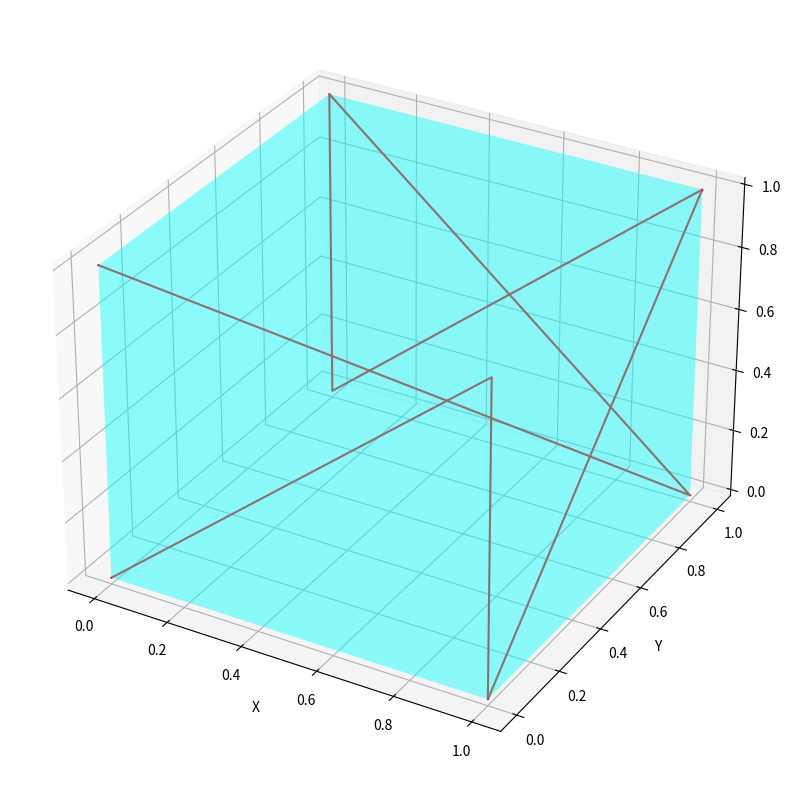
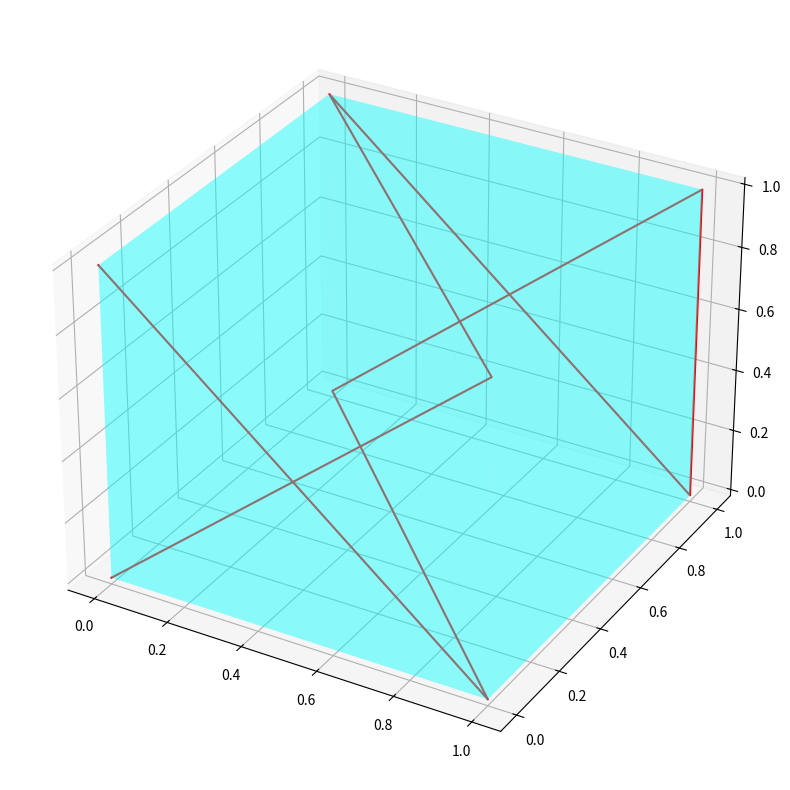
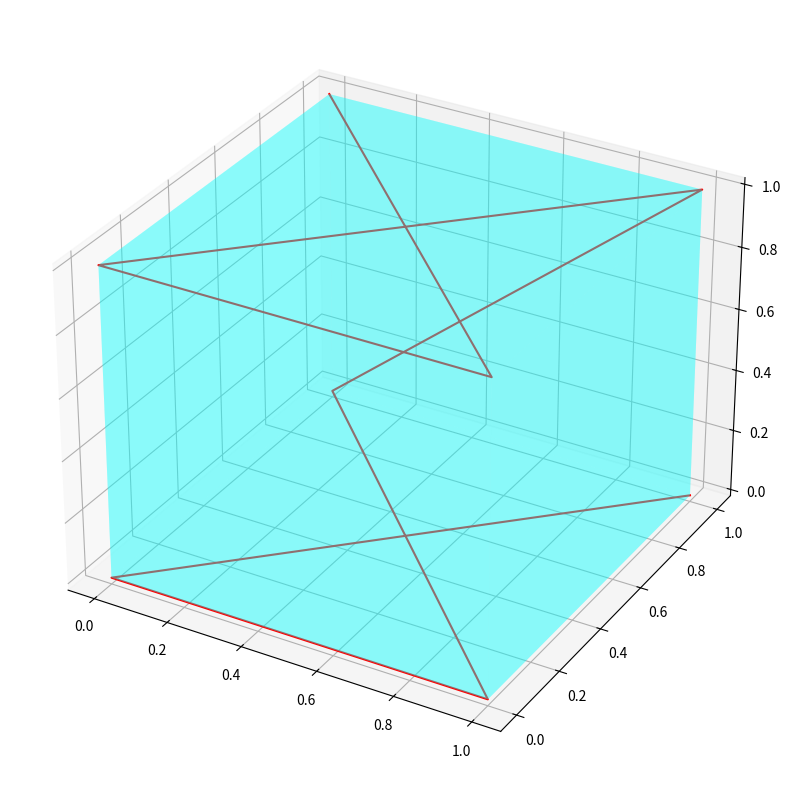
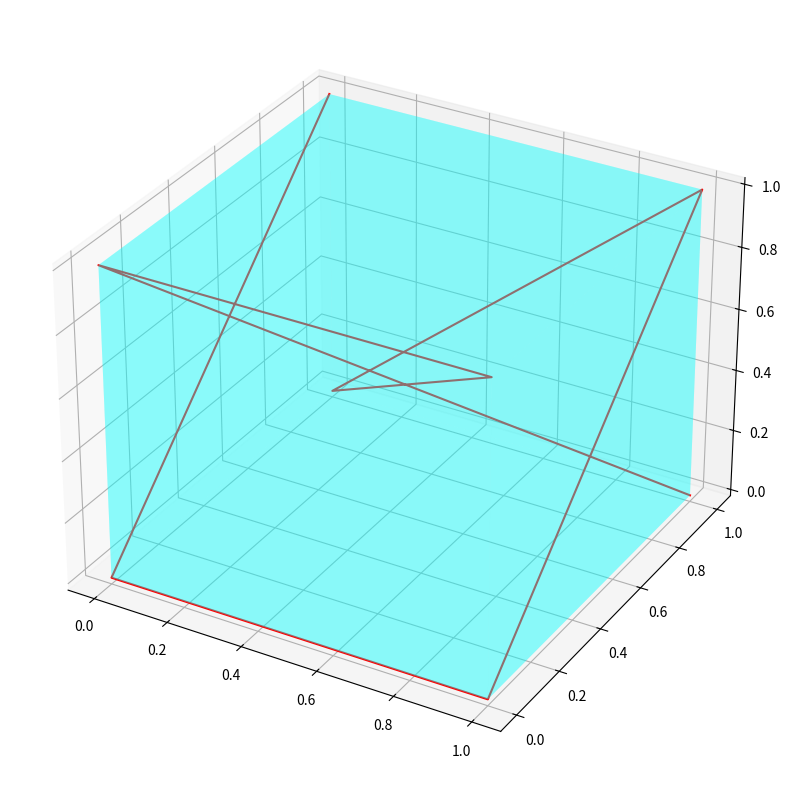
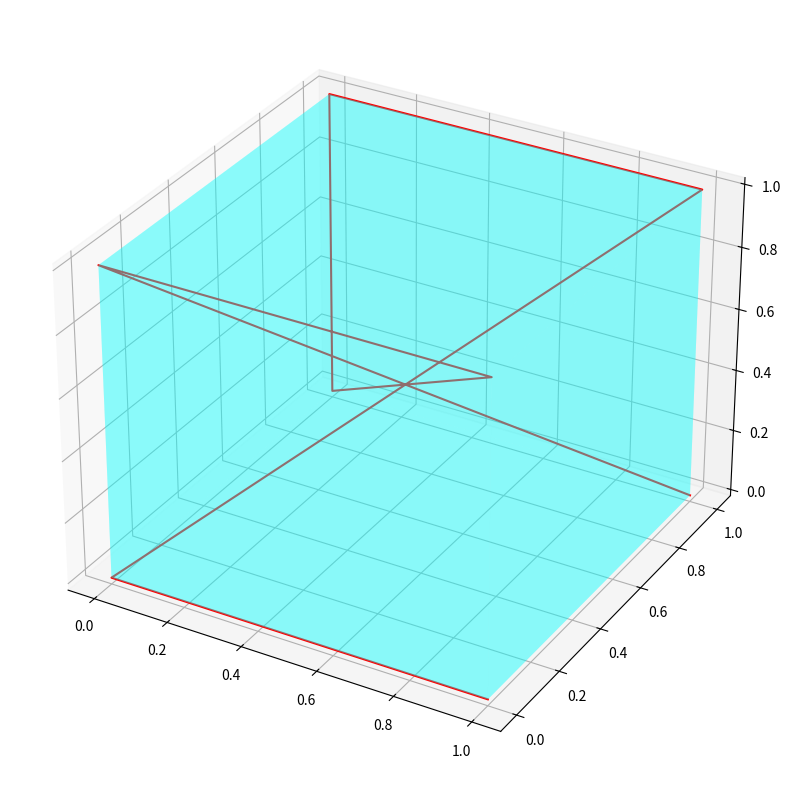
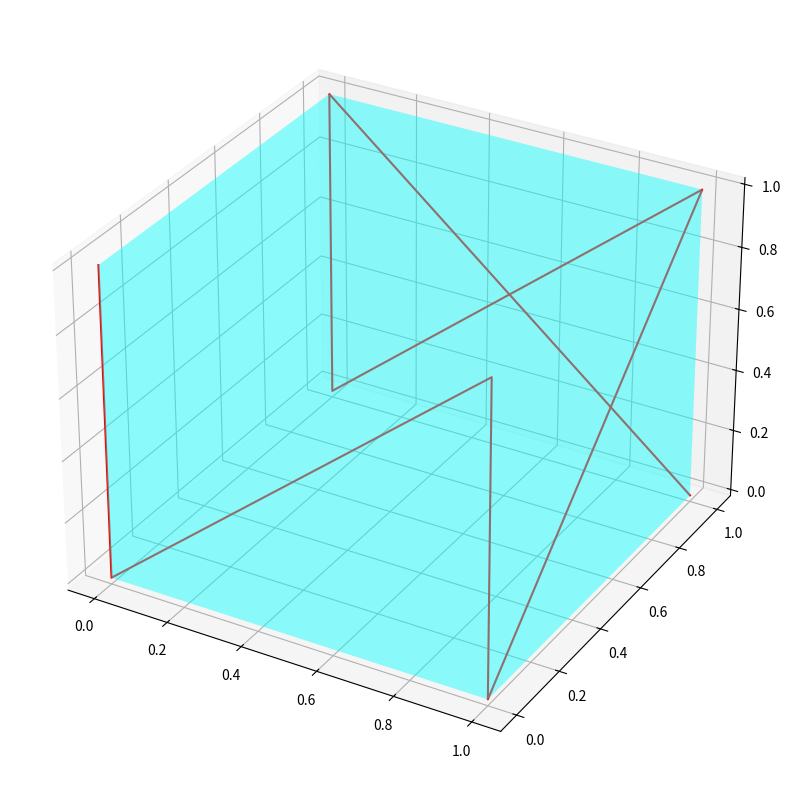
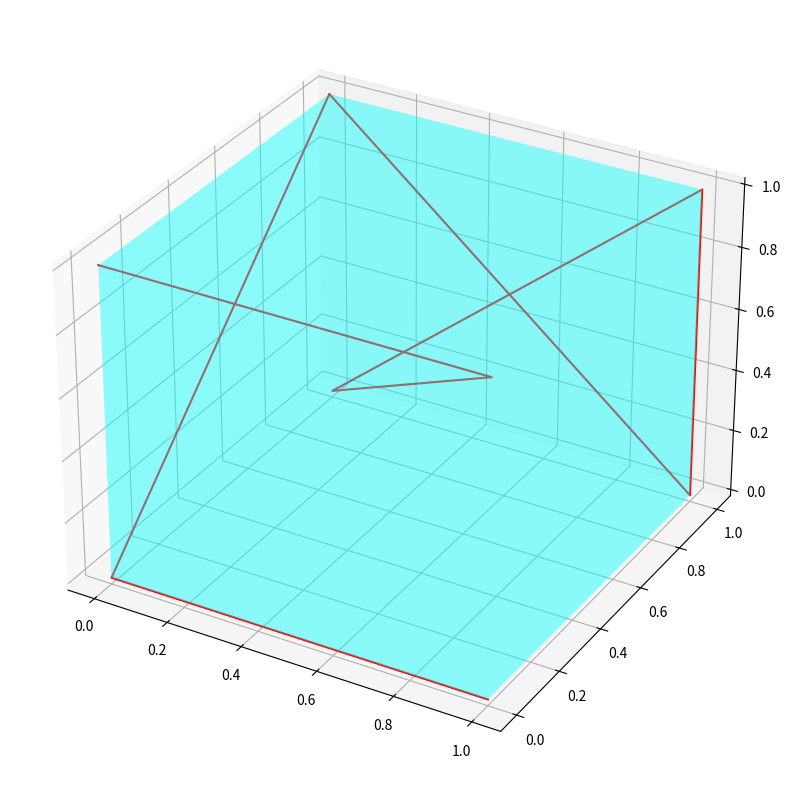
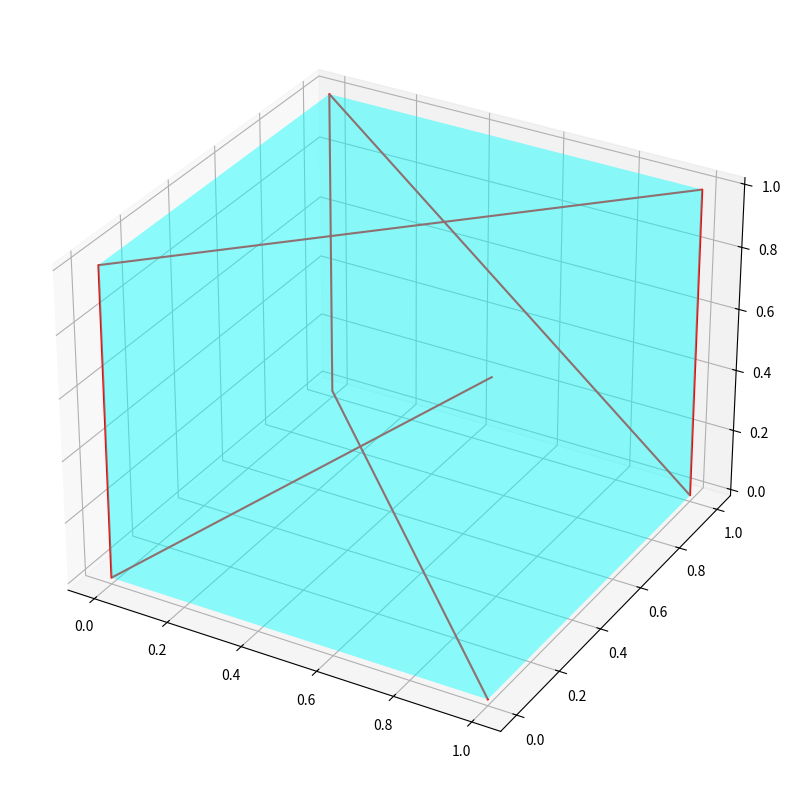
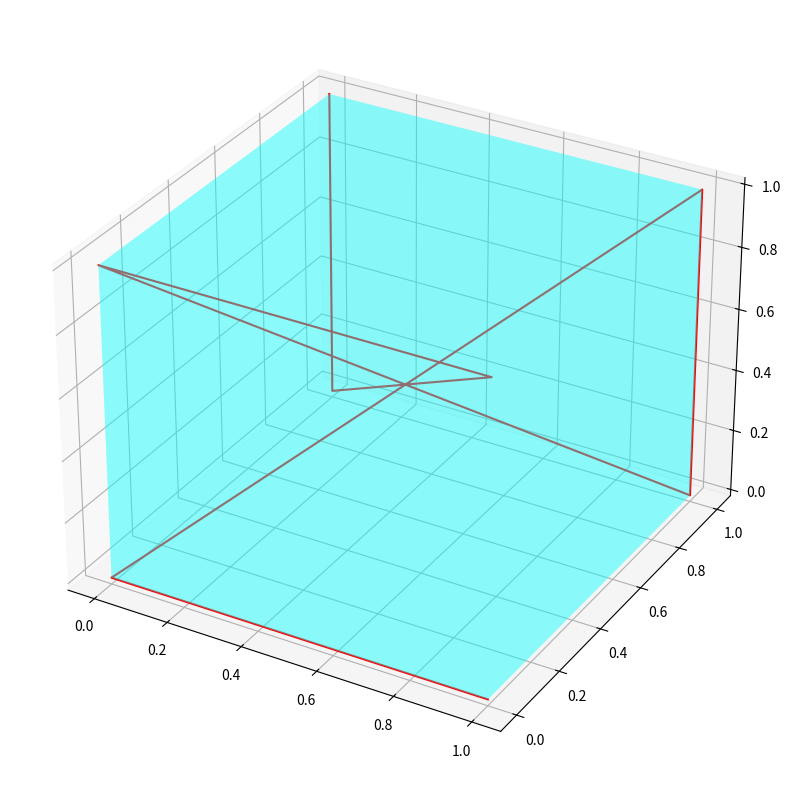
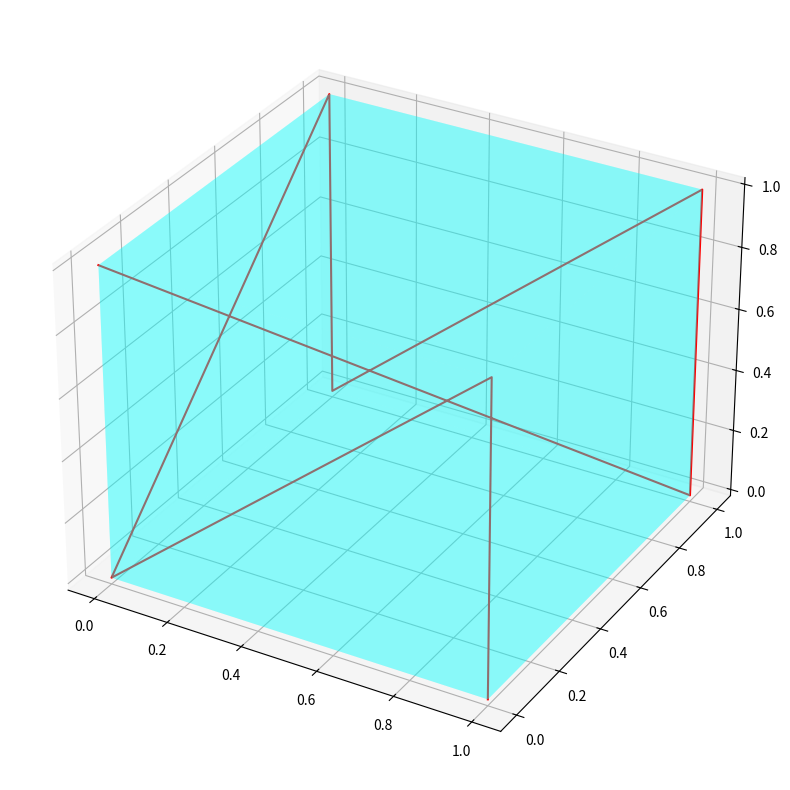
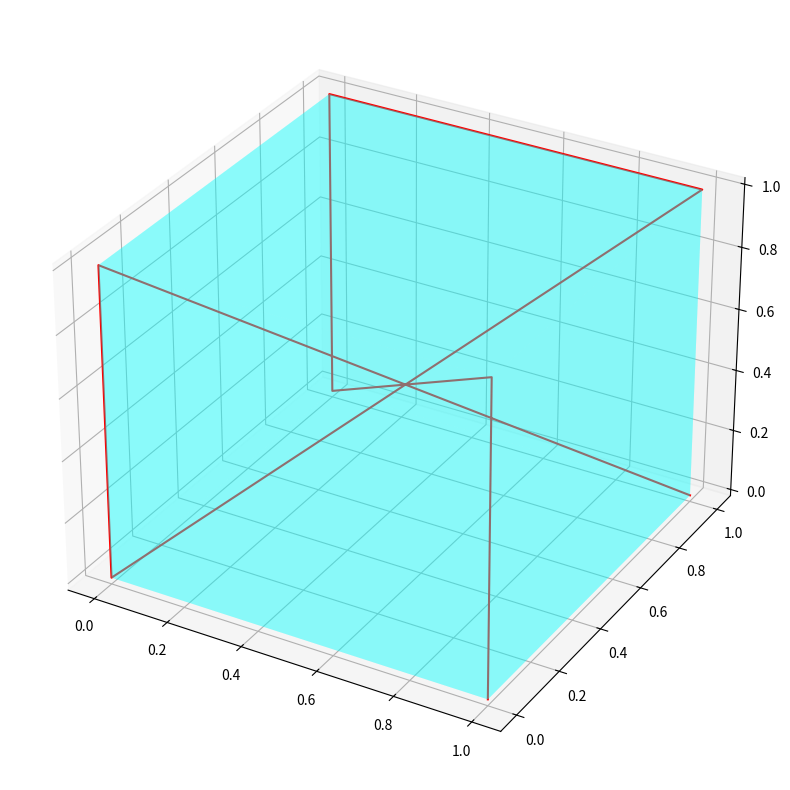
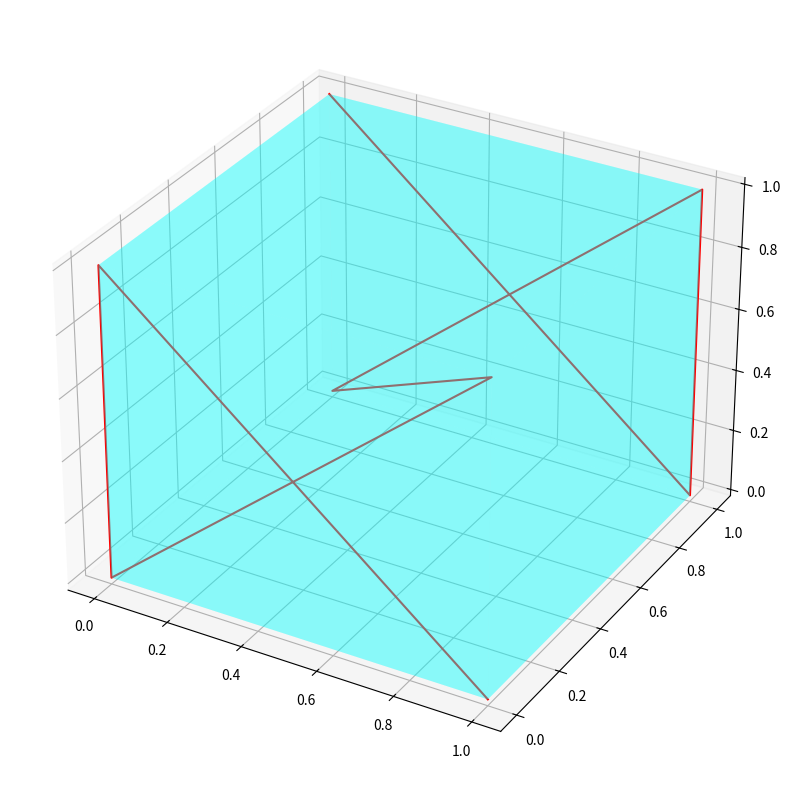

Write the Python code that produced these figures, in order.
# -*- coding: utf-8 -*-
"""FinalCubeNQueens.ipynb

Automatically generated by Colaboratory.
"""

import numpy as np
from mpl_toolkits.mplot3d.art3d import Poly3DCollection
import matplotlib.pyplot as plt
 
vertices = np.zeros([12,8],dtype=int)
vertices[0,:] = [1, 7, 5, 8, 2, 4, 6, 3]
vertices[1,:] = [1, 7, 4, 6, 8, 2, 5, 3]
vertices[2,:] = [6, 1, 5, 2, 8, 3, 7, 4]
vertices[3,:] = [4, 1, 5, 8, 2, 7, 3, 6]
vertices[4,:] = [5, 1, 8, 4, 2, 7, 3, 6] 
vertices[5,:] = [3, 1, 7, 5, 8, 2, 4, 6]
vertices[6,:] = [5, 1, 4, 6, 8, 2, 7, 3]
vertices[7,:] = [7, 1, 3, 8, 6, 4, 2, 5]
vertices[8,:] = [5, 1, 8, 6, 3, 7, 2, 4]
vertices[9,:] = [5, 7, 1, 4, 2, 8, 6, 3]
vertices[10,:] = [6, 3, 1, 8, 4, 2, 7, 5]
vertices[11,:] = [5, 3, 1, 7, 2, 8, 6, 4]

vertices = vertices - 1 #(adjust the indices by one since python starts with zero indexing)

# Define an array with dimensions 8 by 3
# 8 for each vertex
# -> indices will be vertex1=0, v2=1, v3=2 ...
# 3 for each coordinate
# -> indices will be x=0,y=1,z=1
cube = np.zeros([8,3])

# Define x values
cube[:,0] = [0, 0, 0, 0, 1, 1, 1, 1]
# Define y values
cube[:,1] = [0, 1, 0, 1, 0, 1, 0, 1]
# Define z values
cube[:,2] = [0, 0, 1, 1, 0, 0, 1, 1]

# First initialize the fig variable to a figure
fig1 = plt.figure()
fig1.set_size_inches(15, 10)

fig2 = plt.figure()
fig2.set_size_inches(15, 10)

fig3 = plt.figure()
fig3.set_size_inches(15, 10)

fig4 = plt.figure()
fig4.set_size_inches(15, 10)

fig5 = plt.figure()
fig5.set_size_inches(15, 10)

fig6 = plt.figure()
fig6.set_size_inches(15, 10)

fig7 = plt.figure()
fig7.set_size_inches(15, 10)

fig8 = plt.figure()
fig8.set_size_inches(15, 10)

fig9 = plt.figure()
fig9.set_size_inches(15, 10)

fig10 = plt.figure()
fig10.set_size_inches(15, 10)

fig11 = plt.figure()
fig11.set_size_inches(15, 10)

fig12 = plt.figure()
fig12.set_size_inches(15, 10)
# Add a 3d axis to the figure

ax1 = fig1.add_subplot(111, projection='3d') # "111" means "1x1 grid,1x1 grid = 1 row, 1 column
ax2 = fig2.add_subplot(111, projection='3d') # "111" means "1x1 grid,1x1 grid = 1 row, 1 column
ax3 = fig3.add_subplot(111, projection='3d') # "111" means "1x1 grid,1x1 grid = 1 row, 1 column
ax4 = fig4.add_subplot(111, projection='3d') # "111" means "1x1 grid,1x1 grid = 1 row, 1 column
ax5 = fig5.add_subplot(111, projection='3d') # "111" means "1x1 grid,1x1 grid = 1 row, 1 column
ax6 = fig6.add_subplot(111, projection='3d') # "111" means "1x1 grid,1x1 grid = 1 row, 1 column
ax7 = fig7.add_subplot(111, projection='3d') # "111" means "1x1 grid,1x1 grid = 1 row, 1 column
ax8 = fig8.add_subplot(111, projection='3d') # "111" means "1x1 grid,1x1 grid = 1 row, 1 column
ax9 = fig9.add_subplot(111, projection='3d') # "111" means "1x1 grid,1x1 grid = 1 row, 1 column
ax10 = fig10.add_subplot(111, projection='3d') # "111" means "1x1 grid,1x1 grid = 1 row, 1 column
ax11 = fig11.add_subplot(111, projection='3d') # "111" means "1x1 grid,1x1 grid = 1 row, 1 column
ax12 = fig12.add_subplot(111, projection='3d') # "111" means "1x1 grid,1x1 grid = 1 row, 1 column

# plotting cube
# Initialize a list of vertex coordinates for each face
# faces = [np.zeros([5,3])]*3
faces = []
faces.append(np.zeros([5,3]))
faces.append(np.zeros([5,3]))
faces.append(np.zeros([5,3]))
faces.append(np.zeros([5,3]))
faces.append(np.zeros([5,3]))
faces.append(np.zeros([5,3]))
#np.shape(faces) = (6, 5, 3)
# Bottom face
faces[0][:,0] = [0,0,1,1,0]
faces[0][:,1] = [0,1,1,0,0]
faces[0][:,2] = [0,0,0,0,0]
# Top face
faces[1][:,0] = [0,0,1,1,0]
faces[1][:,1] = [0,1,1,0,0]
faces[1][:,2] = [1,1,1,1,1]
# Left Face
faces[2][:,0] = [0,0,0,0,0]
faces[2][:,1] = [0,1,1,0,0]
faces[2][:,2] = [0,0,1,1,0]
# Left Face
faces[3][:,0] = [1,1,1,1,1]
faces[3][:,1] = [0,1,1,0,0]
faces[3][:,2] = [0,0,1,1,0]
# front face
faces[4][:,0] = [0,1,1,0,0]
faces[4][:,1] = [0,0,0,0,0]
faces[4][:,2] = [0,0,1,1,0]
# front face
faces[5][:,0] = [0,1,1,0,0]
faces[5][:,1] = [1,1,1,1,1]
faces[5][:,2] = [0,0,1,1,0]

ax1.add_collection3d(Poly3DCollection(faces, facecolors='cyan',linestyle='--', linewidths=0, edgecolors='k', alpha=.25))
ax2.add_collection3d(Poly3DCollection(faces, facecolors='cyan',linestyle='--', linewidths=0, edgecolors='k', alpha=.25))
ax3.add_collection3d(Poly3DCollection(faces, facecolors='cyan',linestyle='--', linewidths=0, edgecolors='k', alpha=.25))
ax4.add_collection3d(Poly3DCollection(faces, facecolors='cyan',linestyle='--', linewidths=0, edgecolors='k', alpha=.25))
ax5.add_collection3d(Poly3DCollection(faces, facecolors='cyan',linestyle='--', linewidths=0, edgecolors='k', alpha=.25))
ax6.add_collection3d(Poly3DCollection(faces, facecolors='cyan',linestyle='--', linewidths=0, edgecolors='k', alpha=.25))
ax7.add_collection3d(Poly3DCollection(faces, facecolors='cyan',linestyle='--', linewidths=0, edgecolors='k', alpha=.25))
ax8.add_collection3d(Poly3DCollection(faces, facecolors='cyan',linestyle='--', linewidths=0, edgecolors='k', alpha=.25))
ax9.add_collection3d(Poly3DCollection(faces, facecolors='cyan',linestyle='--', linewidths=0, edgecolors='k', alpha=.25))
ax10.add_collection3d(Poly3DCollection(faces, facecolors='cyan',linestyle='--', linewidths=0, edgecolors='k', alpha=.25))
ax11.add_collection3d(Poly3DCollection(faces, facecolors='cyan',linestyle='--', linewidths=0, edgecolors='k', alpha=.25))
ax12.add_collection3d(Poly3DCollection(faces, facecolors='cyan',linestyle='--', linewidths=0, edgecolors='k', alpha=.25))

# plotting lines

#for i in range(1):
    #ax.plot(cube[vertices[i,:],0],cube[vertices[i,:],1],cube[vertices[i,:],2],color='r')

#ax.plot(cube[vertices[0][0:2],0],cube[vertices[0][0:2],1],cube[vertices[0][0:2],2],color='g')
#ax.plot(cube[vertices[0][2:4],0],cube[vertices[0][2:4],1],cube[vertices[0][2:4],2],color='r')


#print(ax.plot(cube[vertices[0,:],0],cube[vertices[0,:],1],cube[vertices[0,:],2],color='r',alpha=1))
ax1.plot(cube[vertices[0,:],0],cube[vertices[0,:],1],cube[vertices[0,:],2],color='r')
ax2.plot(cube[vertices[1,:],0],cube[vertices[1,:],1],cube[vertices[1,:],2],color='r')
ax3.plot(cube[vertices[2,:],0],cube[vertices[2,:],1],cube[vertices[2,:],2],color='r')
ax4.plot(cube[vertices[3,:],0],cube[vertices[3,:],1],cube[vertices[3,:],2],color='r')
ax5.plot(cube[vertices[4,:],0],cube[vertices[4,:],1],cube[vertices[4,:],2],color='r')
ax6.plot(cube[vertices[5,:],0],cube[vertices[5,:],1],cube[vertices[5,:],2],color='r')
ax7.plot(cube[vertices[6,:],0],cube[vertices[6,:],1],cube[vertices[6,:],2],color='r')
ax8.plot(cube[vertices[7,:],0],cube[vertices[7,:],1],cube[vertices[7,:],2],color='r')
ax9.plot(cube[vertices[8,:],0],cube[vertices[8,:],1],cube[vertices[8,:],2],color='r')
ax10.plot(cube[vertices[9,:],0],cube[vertices[9,:],1],cube[vertices[9,:],2],color='r')
ax11.plot(cube[vertices[10,:],0],cube[vertices[10,:],1],cube[vertices[10,:],2],color='r')
ax12.plot(cube[vertices[11,:],0],cube[vertices[11,:],1],cube[vertices[11,:],2],color='r')

ax1.set_xlabel('X')
ax1.set_ylabel('Y')
ax1.set_zlabel('Z')

plt.show()

